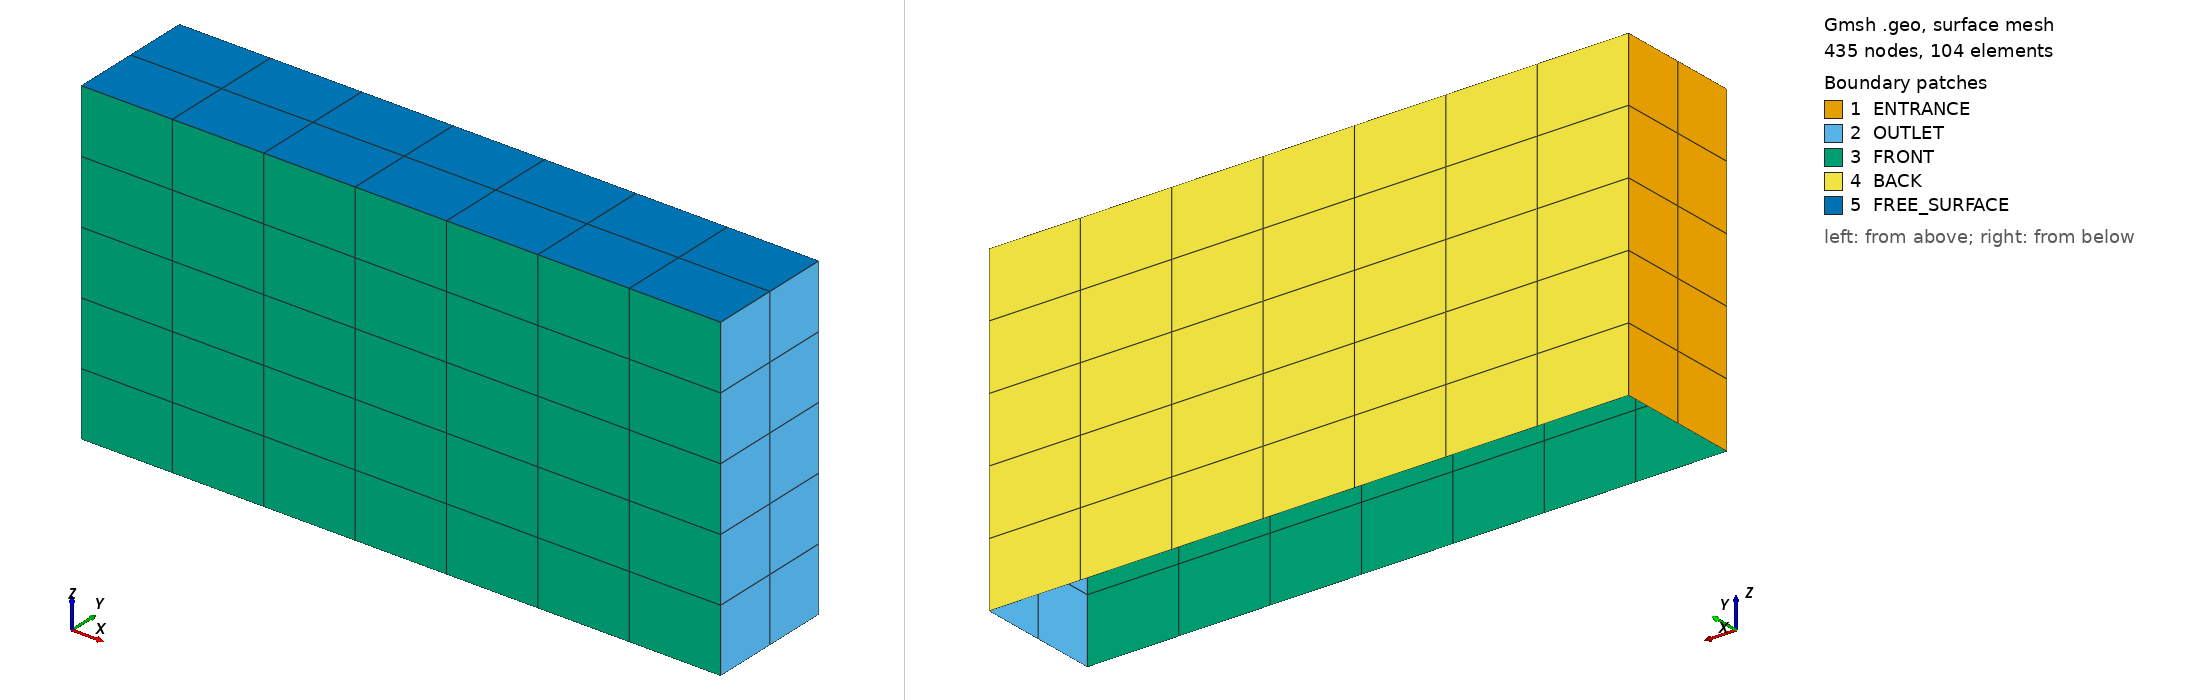

Gmsh geometry script, surface-meshed: 435 nodes, 104 surface elements. Boundary patches (legend numbers): 1 ENTRANCE, 2 OUTLET, 3 FRONT, 4 BACK, 5 FREE_SURFACE. Left view from above one corner, right view from below the opposite corner. Legend entries are the model's physical surfaces. The drawing asked Gmsh for element sizes between 1% and 20% of the model's largest extent; the script's own settings can give other sizes.

=== DOMAIN_1.geo (drawn) ===
// ============================================================
// Gmsh geometry file
// Downstream rectangular domain (after cylinder section)
// ============================================================

SetFactory("OpenCASCADE");

// ------------------------------------------------------------
// MESH SETTINGS
// ------------------------------------------------------------

Mesh.ElementOrder = 2;
Mesh.SecondOrderLinear = 0;
Mesh.Smoothing = 1;

// ------------------------------------------------------------
// GEOMETRY PARAMETERS
// ------------------------------------------------------------

// Domain dimensions
hd        = 0.40;                  // Water depth (Z)
WIDTH     = 0.40 * hd;            // Width (Y)


TRANSLATION = 2.0 * hd;
LENGTH      = 2.0 * hd;

// Mesh resolution
ELEM       = 7;
ELEM_ARCS  = 6;

lc = hd/10;

// ------------------------------------------------------------
// POINTS (Bottom Z = -hd, Top Z = 0)
// ------------------------------------------------------------

// Bottom plane
Point(1) = {TRANSLATION,            -WIDTH/2, -hd, lc};
Point(2) = {TRANSLATION + LENGTH,   -WIDTH/2, -hd, lc};
Point(3) = {TRANSLATION,             WIDTH/2, -hd, lc};
Point(4) = {TRANSLATION + LENGTH,    WIDTH/2, -hd, lc};

// Free surface
Point(5) = {TRANSLATION,            -WIDTH/2, 0, lc};
Point(6) = {TRANSLATION + LENGTH,   -WIDTH/2, 0, lc};
Point(7) = {TRANSLATION,             WIDTH/2, 0, lc};
Point(8) = {TRANSLATION + LENGTH,    WIDTH/2, 0, lc};

// ------------------------------------------------------------
// LINES (Box edges)
// ------------------------------------------------------------

// Y-direction
Line(1) = {5, 7};
Line(2) = {1, 3};
Line(3) = {2, 4};
Line(4) = {6, 8};

// X-direction
Line(5) = {6, 5};
Line(6) = {2, 1};
Line(7) = {4, 3};
Line(8) = {8, 7};

// Vertical (Z-direction)
Line(9)  = {1, 5};
Line(10) = {3, 7};
Line(11) = {2, 6};
Line(12) = {4, 8};

// ------------------------------------------------------------
// SURFACES
// ------------------------------------------------------------

// Entrance (interface with cylinder domain)
Curve Loop(1) = {1, -10, -2, 9};
Plane Surface(1) = {1};

// Outlet (far field)
Curve Loop(2) = {3, 12, -4, -11};
Plane Surface(2) = {2};

// Front (Y = -W/2)
Curve Loop(3) = {5, -9, -6, 11};
Plane Surface(3) = {3};

// Back (Y = +W/2)
Curve Loop(4) = {7, 10, -8, -12};
Plane Surface(4) = {4};

// Free surface
Curve Loop(5) = {8, -1, -5, 4};
Plane Surface(5) = {5};

// ------------------------------------------------------------
// STRUCTURED MESH
// ------------------------------------------------------------

Transfinite Surface {1:5};
Recombine Surface {1:5};

// X-direction resolution (shorter than upstream)
Transfinite Line {5:8} = ELEM + 1 Using Progression 1;

// Y-direction
Transfinite Line {1:4} = 3 Using Progression 1;

// Z-direction
Transfinite Line {9:12} = ELEM_ARCS Using Progression 1;

// ------------------------------------------------------------
// PHYSICAL GROUPS
// ------------------------------------------------------------

Physical Surface("ENTRANCE", 1) = {1};

Physical Surface("OUTLET",2) = {2};

Physical Surface("POROUS_BOUNDARY",3) = { };

Physical Surface("FREE_SURFACE",4) = {5};

Physical Surface("BOTTOM",5) = { };

Physical Surface("IMPERMEABLE",6) = {};

Physical Surface("FRONT",7) = {3};

Physical Surface("BACK",8) = {4};

// ------------------------------------------------------------
// MESH GENERATION
// ------------------------------------------------------------
Mesh 2;
